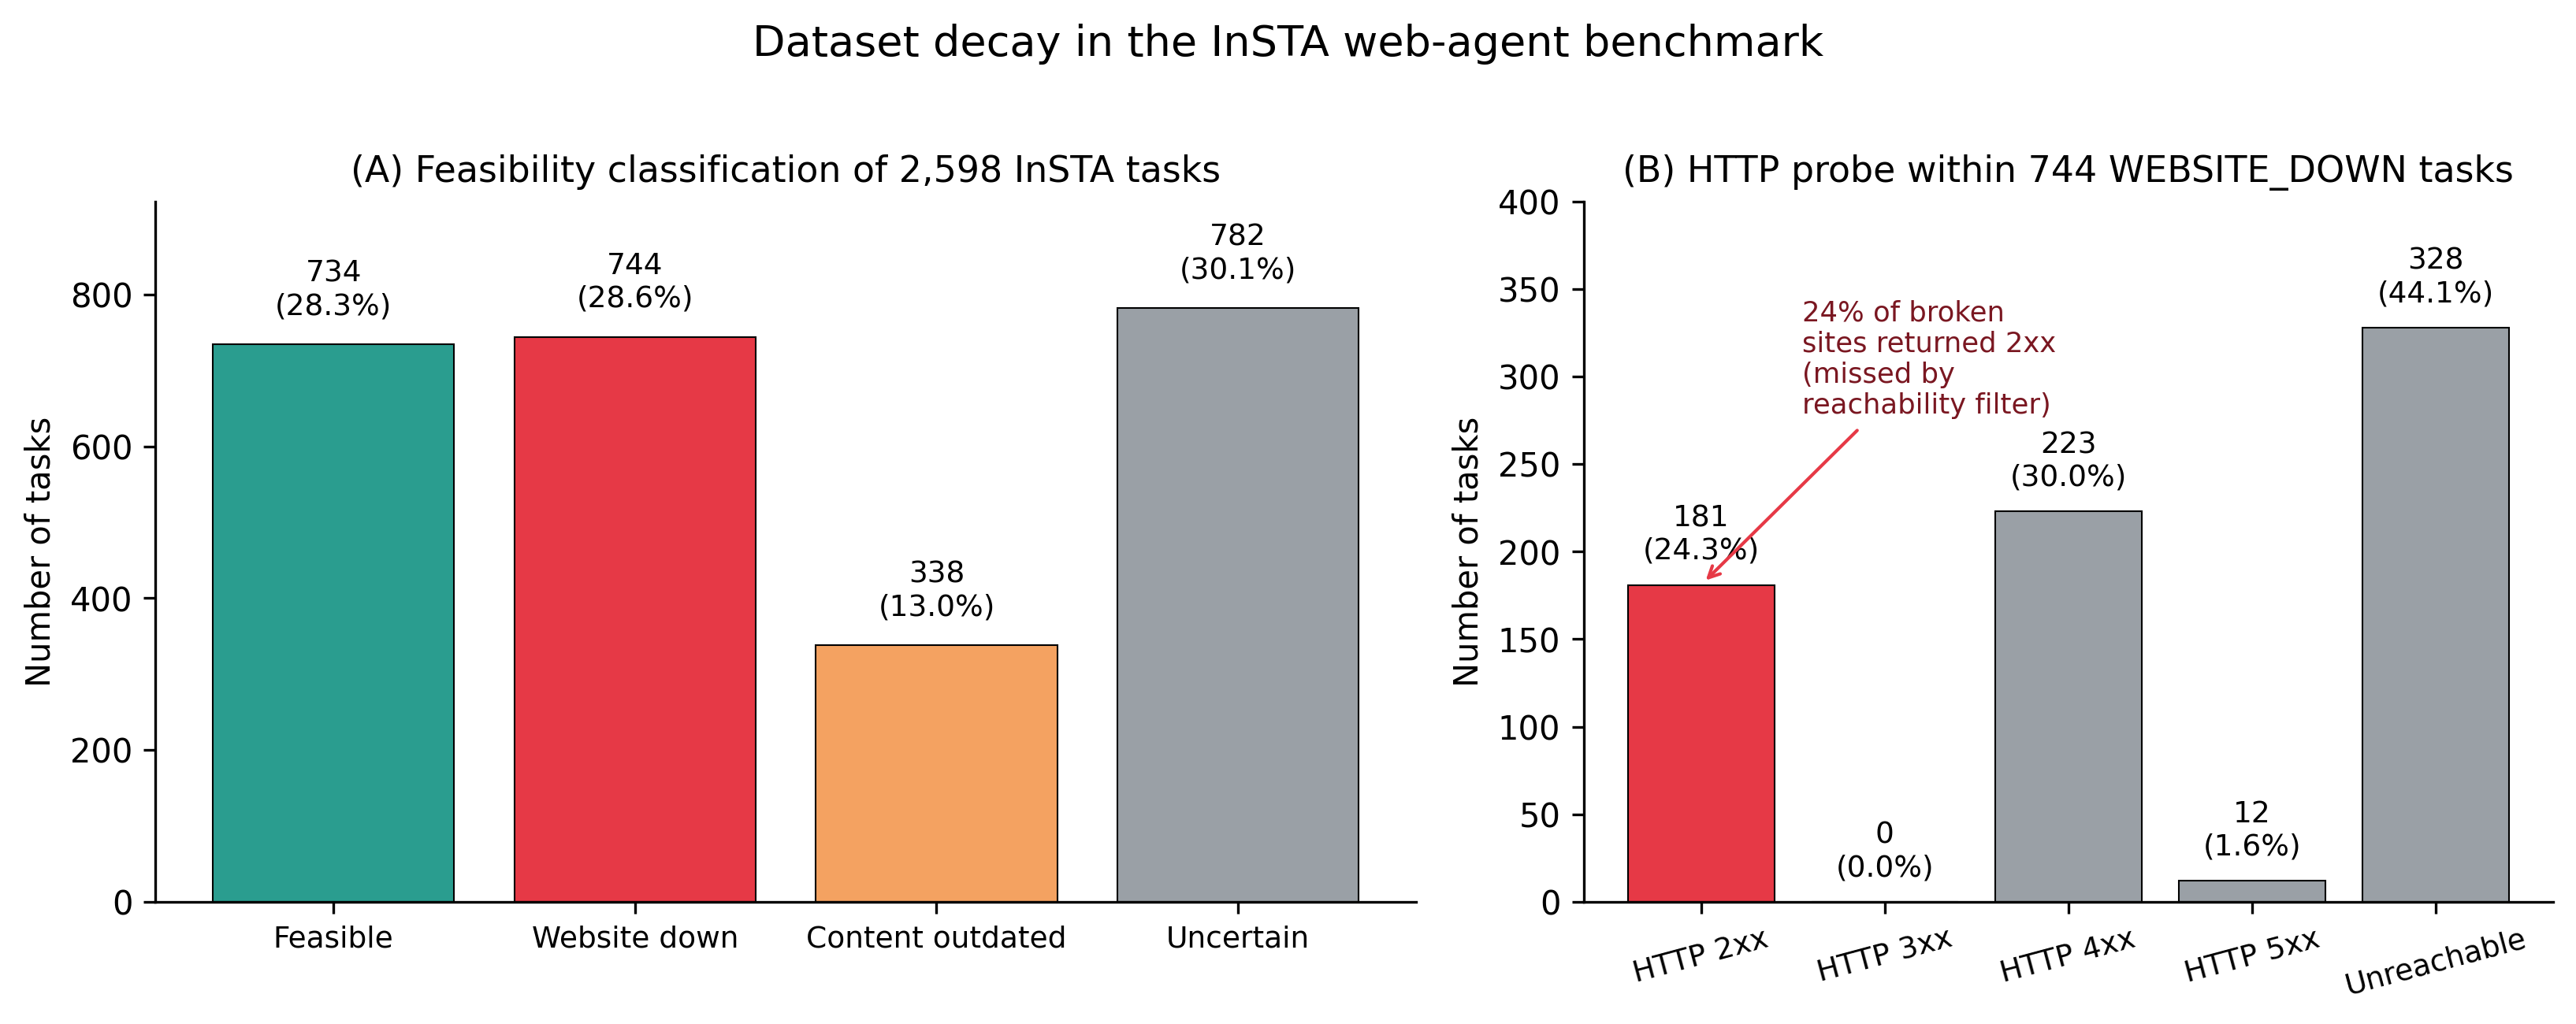

The script that saved this image:
"""
Figure 1: InSTA benchmark dataset decay.
Two panels:
  (A) Feasibility-class breakdown over 2,598 tasks judged by Gemini.
  (B) HTTP-probe outcome within tasks the LLM judge classified WEBSITE_DOWN
      (showing that a reachability-only filter would miss ~24% of broken sites).

Reads parsed per-task data from v2_log_parsed.csv. Writes PNG + PDF.
"""

import csv
from collections import Counter
from pathlib import Path

import matplotlib.pyplot as plt

HERE = Path(__file__).parent
SRC = HERE / "v2_log_parsed.csv"
OUT_PNG = HERE / "figure1_dataset_decay.png"
OUT_PDF = HERE / "figure1_dataset_decay.pdf"

with SRC.open() as f:
    rows = list(csv.DictReader(f))
N = len(rows)

CLASS_ORDER = ["FEASIBLE", "WEBSITE_DOWN", "CONTENT_LIKELY_OUTDATED", "UNCERTAIN"]
CLASS_LABEL = {
    "FEASIBLE": "Feasible",
    "WEBSITE_DOWN": "Website down",
    "CONTENT_LIKELY_OUTDATED": "Content outdated",
    "UNCERTAIN": "Uncertain",
}
CLASS_COLOR = {
    "FEASIBLE": "#2a9d8f",
    "WEBSITE_DOWN": "#e63946",
    "CONTENT_LIKELY_OUTDATED": "#f4a261",
    "UNCERTAIN": "#9aa0a6",
}

class_counts = Counter(r["classification"] for r in rows)


def http_bucket(status: str) -> str:
    if status in ("", "None"):
        return "unreachable"
    if not status.isdigit():
        return "other"
    s = int(status)
    if 200 <= s < 300:
        return "2xx"
    if 300 <= s < 400:
        return "3xx"
    if 400 <= s < 500:
        return "4xx"
    return "5xx"


down_rows = [r for r in rows if r["classification"] == "WEBSITE_DOWN"]
http_buckets_in_down = Counter(http_bucket(r["http_status"]) for r in down_rows)
n_down = len(down_rows)

fig, (axL, axR) = plt.subplots(1, 2, figsize=(11, 4.2), gridspec_kw={"width_ratios": [1.3, 1]})

# Panel A — classification breakdown
labels = [CLASS_LABEL[c] for c in CLASS_ORDER]
counts = [class_counts[c] for c in CLASS_ORDER]
colors = [CLASS_COLOR[c] for c in CLASS_ORDER]
pcts = [100 * c / N for c in counts]

bars = axL.bar(labels, counts, color=colors, edgecolor="black", linewidth=0.5)
for bar, count, pct in zip(bars, counts, pcts):
    axL.text(
        bar.get_x() + bar.get_width() / 2,
        bar.get_height() + N * 0.012,
        f"{count}\n({pct:.1f}%)",
        ha="center",
        va="bottom",
        fontsize=9,
    )
axL.set_ylabel("Number of tasks")
axL.set_title(f"(A) Feasibility classification of {N:,} InSTA tasks", fontsize=11)
axL.set_ylim(0, max(counts) * 1.18)
axL.spines["top"].set_visible(False)
axL.spines["right"].set_visible(False)
axL.tick_params(axis="x", labelsize=9)

# Panel B — HTTP probe outcomes within WEBSITE_DOWN
order = ["2xx", "3xx", "4xx", "5xx", "unreachable"]
display = {"2xx": "HTTP 2xx", "3xx": "HTTP 3xx", "4xx": "HTTP 4xx", "5xx": "HTTP 5xx", "unreachable": "Unreachable"}
b_counts = [http_buckets_in_down.get(k, 0) for k in order]
b_labels = [display[k] for k in order]
b_pcts = [100 * c / n_down for c in b_counts]
# Highlight the 2xx bar (the disagreement)
b_colors = ["#e63946" if k == "2xx" else "#9aa0a6" for k in order]

bars2 = axR.bar(b_labels, b_counts, color=b_colors, edgecolor="black", linewidth=0.5)
for bar, count, pct in zip(bars2, b_counts, b_pcts):
    axR.text(
        bar.get_x() + bar.get_width() / 2,
        bar.get_height() + n_down * 0.015,
        f"{count}\n({pct:.1f}%)",
        ha="center",
        va="bottom",
        fontsize=9,
    )
axR.set_ylabel("Number of tasks")
axR.set_title(f"(B) HTTP probe within {n_down} WEBSITE_DOWN tasks", fontsize=11)
axR.set_ylim(0, max(b_counts) * 1.22)
axR.spines["top"].set_visible(False)
axR.spines["right"].set_visible(False)
axR.tick_params(axis="x", labelsize=9, rotation=15)

# Annotate the disagreement on Panel B
n_2xx = http_buckets_in_down.get("2xx", 0)
axR.annotate(
    f"{n_2xx/n_down:.0%} of broken\nsites returned 2xx\n(missed by\nreachability filter)",
    xy=(0, n_2xx),
    xytext=(0.55, max(b_counts) * 0.85),
    fontsize=8.5,
    ha="left",
    arrowprops=dict(arrowstyle="->", color="#e63946", lw=1.0),
    color="#7a1721",
)

fig.suptitle("Dataset decay in the InSTA web-agent benchmark", fontsize=13, y=1.02)
fig.tight_layout()
fig.savefig(OUT_PNG, dpi=300, bbox_inches="tight")
fig.savefig(OUT_PDF, bbox_inches="tight")
print(f"wrote {OUT_PNG}")
print(f"wrote {OUT_PDF}")
